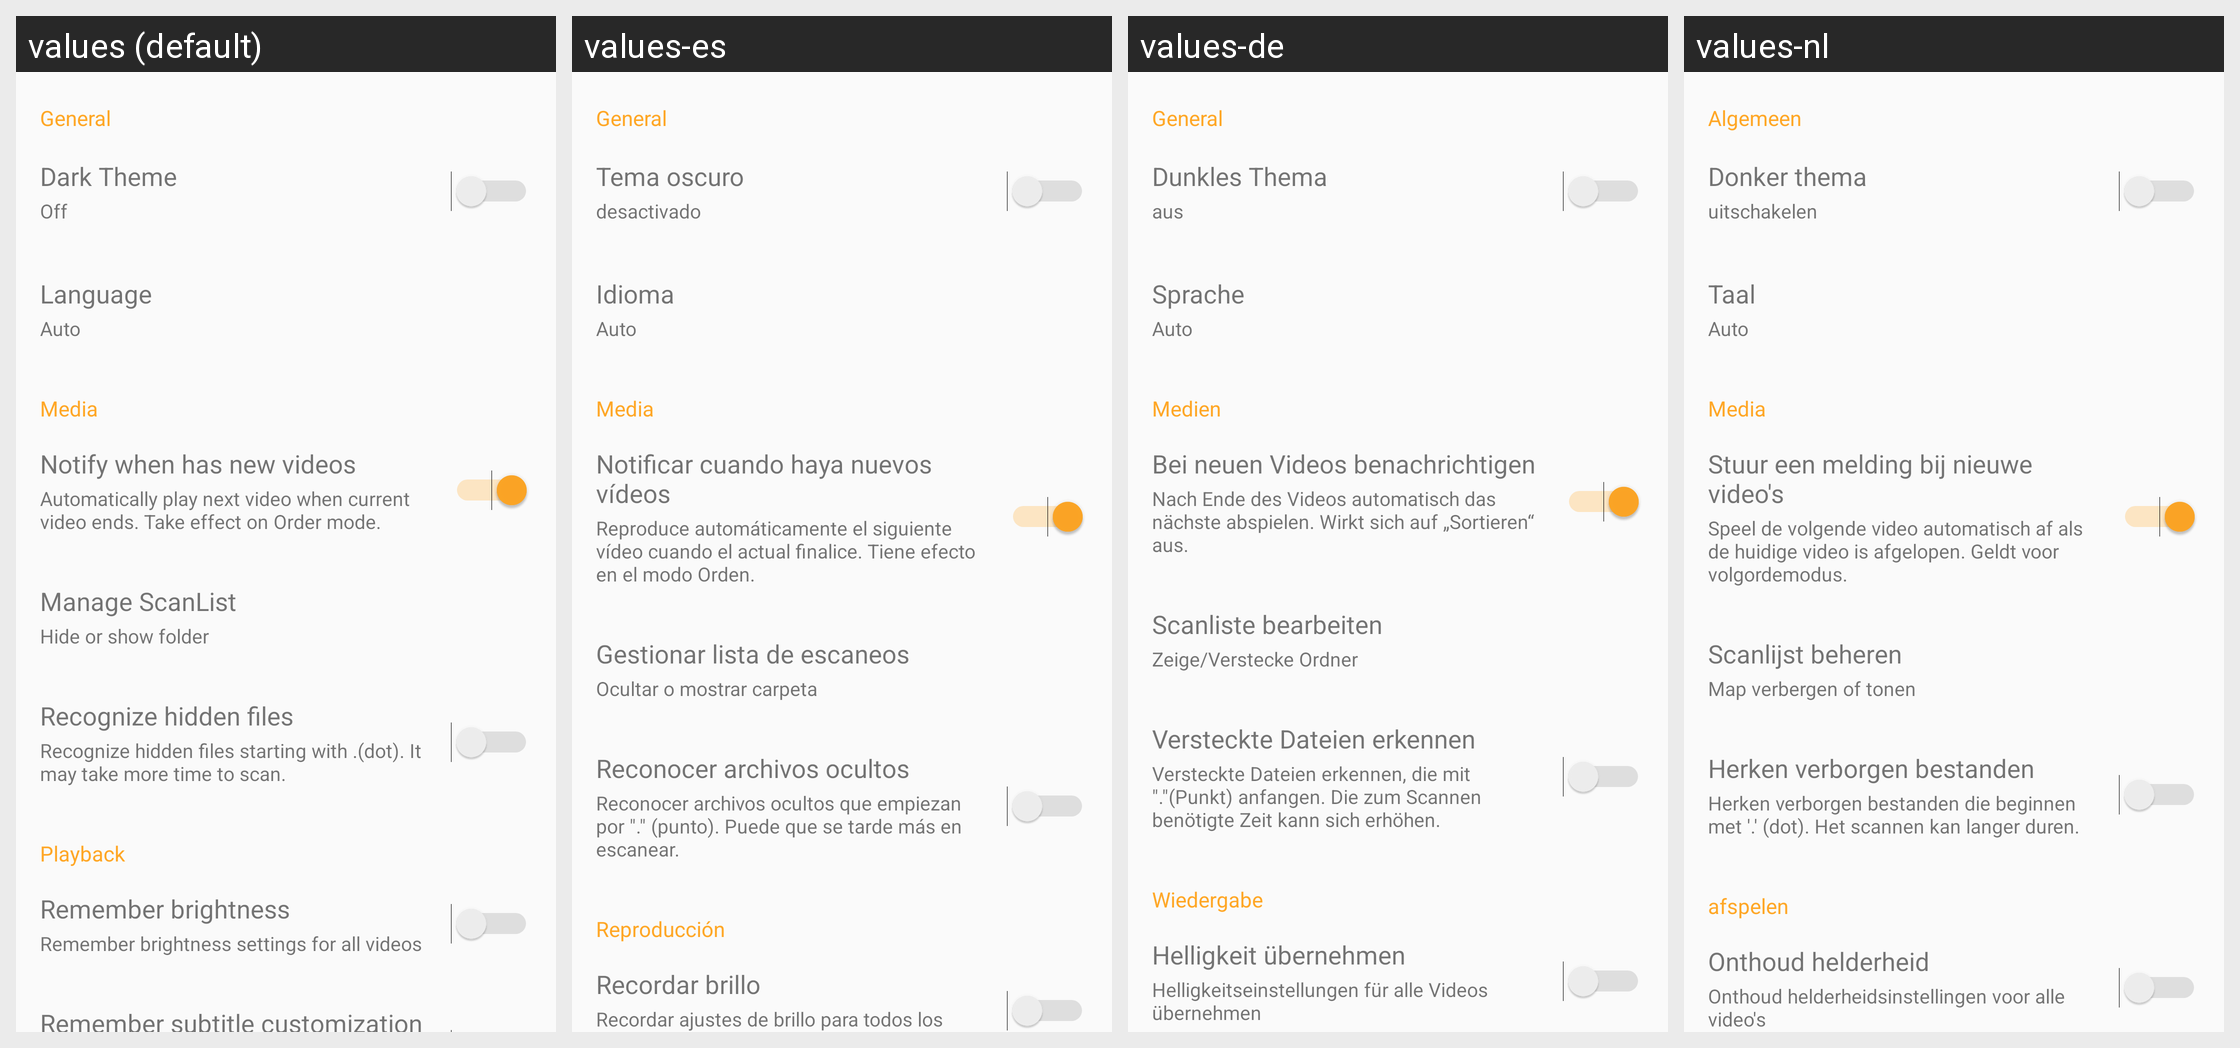

The Android screen above is rendered under several locales of the same app. Produce the string resources it draws, with the default and per-locale values.
Android screen res/layout/fragment_setting.xml rendered under 4 locales, left to right: values (default), values-es, values-de, values-nl. Device: Nexus 5 (rendered at 1080×1920; each locale shown at half size, 540×960, under a caption strip naming it); theme AppTheme.
Other locales in the repository, not shown: values-ar, values-bg, values-bn, values-cs, values-da, values-el, values-fa, values-fi, values-fil, values-fr, values-hi, values-hr, values-hu, values-in, values-it, values-iw, values-ja, values-ka, values-ko, values-mk, values-ms, values-my, values-nb, values-pl, values-pt, values-pt-rBR, values-pt-rPT, values-ro, values-ru, values-sk, values-sq, values-sr, values-sv, values-sw, values-th, values-tr, values-uk, values-ur, values-vi, values-zh-rCN, values-zh-rTW.
Strings drawn on this screen, with the default value and each locale's value (text and hints the layout hard-codes, and strings that could not be matched under every locale, appear in the picture but are not listed):

setting_general
  values: General
  values-es: General
  values-de: General
  values-nl: Algemeen

dark_theme
  values: Dark Theme
  values-es: Tema oscuro
  values-de: Dunkles Thema
  values-nl: Donker thema

off
  values: Off
  values-es: desactivado
  values-de: aus
  values-nl: uitschakelen

language
  values: Language
  values-es: Idioma
  values-de: Sprache
  values-nl: Taal

auto
  values: Auto
  values-es: Auto
  values-de: Auto
  values-nl: Auto

media
  values: Media
  values-es: Media
  values-de: Medien
  values-nl: Media

setting_notify_new
  values: Notify when has new videos
  values-es: Notificar cuando haya nuevos vídeos
  values-de: Bei neuen Videos benachrichtigen
  values-nl: Stuur een melding bij nieuwe video's

setting_play_next_desc
  values: Automatically play next video when current video ends. Take effect on Order mode.
  values-es: Reproduce automáticamente el siguiente vídeo cuando el actual finalice. Tiene efecto en el modo Orden.
  values-de: Nach Ende des Videos automatisch das nächste abspielen. Wirkt sich auf „Sortieren“ aus.
  values-nl: Speel de volgende video automatisch af als de huidige video is afgelopen. Geldt voor volgordemodus.

manage_scan_list
  values: Manage ScanList
  values-es: Gestionar lista de escaneos
  values-de: Scanliste bearbeiten
  values-nl: Scanlijst beheren

manage_scan_list_desc
  values: Hide or show folder
  values-es: Ocultar o mostrar carpeta
  values-de: Zeige/Verstecke Ordner
  values-nl: Map verbergen of tonen

show_hidden_file
  values: Recognize hidden files
  values-es: Reconocer archivos ocultos
  values-de: Versteckte Dateien erkennen
  values-nl: Herken verborgen bestanden

show_hidden_file_desc
  values: Recognize hidden files starting with .(dot). It may take more time to scan.
  values-es: Reconocer archivos ocultos que empiezan por "." (punto). Puede que se tarde más en escanear.
  values-de: Versteckte Dateien erkennen, die mit "."(Punkt) anfangen. Die zum Scannen benötigte Zeit kann sich erhöhen.
  values-nl: Herken verborgen bestanden die beginnen met '.' (dot). Het scannen kan langer duren.

setting_playback
  values: Playback
  values-es: Reproducción
  values-de: Wiedergabe
  values-nl: afspelen

setting_remember_bright
  values: Remember brightness
  values-es: Recordar brillo
  values-de: Helligkeit übernehmen
  values-nl: Onthoud helderheid

setting_remember_bright_desc
  values: Remember brightness settings for all videos
  values-es: Recordar ajustes de brillo para todos los vídeos
  values-de: Helligkeitseinstellungen für alle Videos übernehmen
  values-nl: Onthoud helderheidsinstellingen voor alle video's
